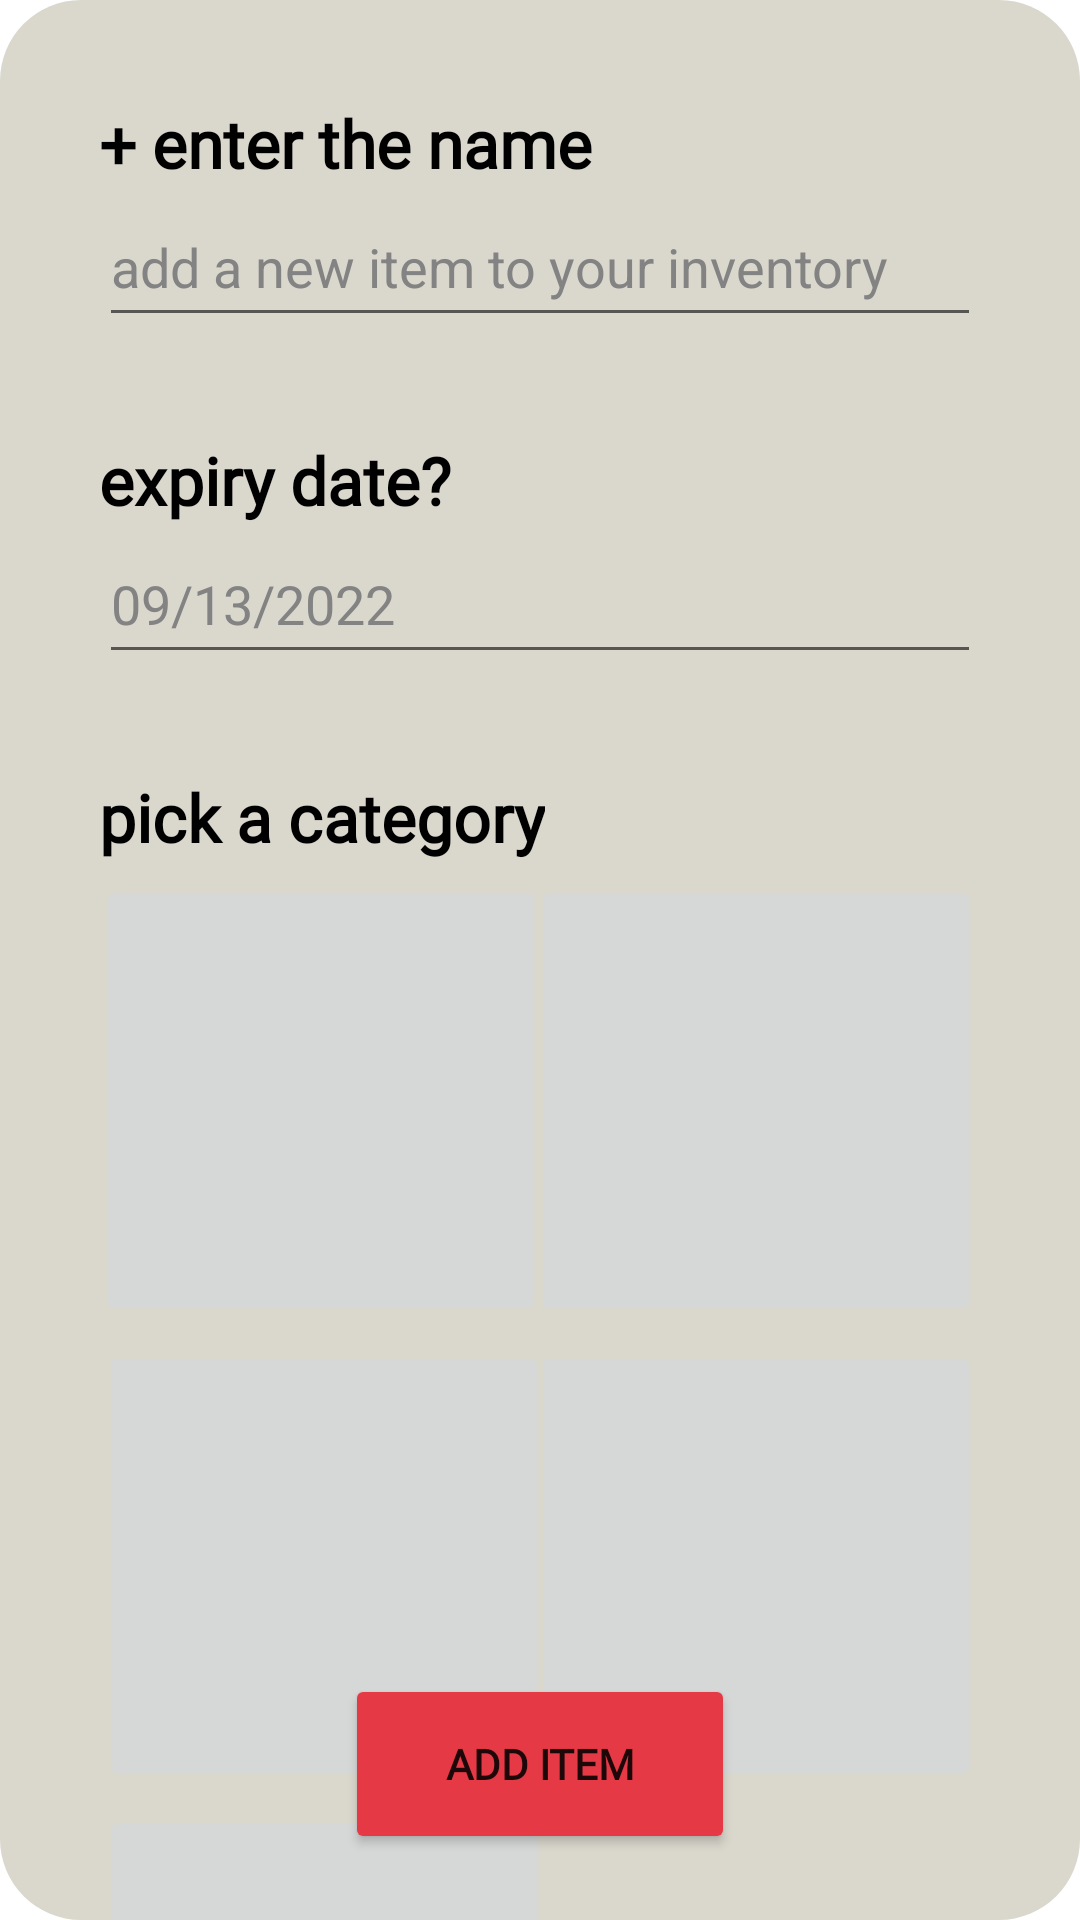

Reconstruct the res/layout file that produces this screen, plus the resources it refers to.
<!-- AndroidManifest.xml: application theme Theme.GroceryBuddy -->
<!-- res/layout/fragment_add_item.xml -->
<?xml version="1.0" encoding="utf-8"?>
<androidx.constraintlayout.widget.ConstraintLayout xmlns:android="http://schemas.android.com/apk/res/android"
    xmlns:app="http://schemas.android.com/apk/res-auto"
    xmlns:tools="http://schemas.android.com/tools"
    android:id="@+id/frag_add_item"
    android:layout_width="match_parent"
    android:layout_height="match_parent"
    tools:context=".AddItem">

    <androidx.constraintlayout.widget.ConstraintLayout
        android:id="@+id/linearLayout"
        android:layout_width="match_parent"
        android:layout_height="match_parent"
        android:background="@drawable/rounded_corners"
        app:layout_constraintBottom_toBottomOf="parent"
        app:layout_constraintEnd_toEndOf="parent"
        app:layout_constraintHorizontal_bias="0.0"
        app:layout_constraintStart_toStartOf="parent"
        app:layout_constraintTop_toTopOf="parent"
        app:layout_constraintVertical_bias="0.0">

        <ImageButton
            android:id="@+id/category1_imageButton"
            android:layout_width="150dp"
            android:layout_height="150dp"
            android:layout_marginStart="32dp"
            android:layout_marginTop="5dp"
            app:layout_constraintStart_toStartOf="parent"
            app:layout_constraintTop_toBottomOf="@+id/enter_name3"
            tools:src="@tools:sample/avatars" />

        <ImageButton
            android:id="@+id/imageButton3"
            android:layout_width="150dp"
            android:layout_height="150dp"
            android:layout_marginStart="33dp"
            android:layout_marginTop="5dp"
            app:layout_constraintStart_toStartOf="parent"
            app:layout_constraintTop_toBottomOf="@+id/imageButton"
            tools:src="@tools:sample/avatars" />

        <ImageButton
            android:id="@+id/imageButton4"
            android:layout_width="150dp"
            android:layout_height="150dp"
            android:layout_marginTop="5dp"
            android:layout_marginEnd="33dp"
            app:layout_constraintEnd_toEndOf="parent"
            app:layout_constraintTop_toBottomOf="@+id/imageButton5"
            tools:src="@tools:sample/avatars" />

        <ImageButton
            android:id="@+id/imageButton5"
            android:layout_width="150dp"
            android:layout_height="150dp"
            android:layout_marginTop="5dp"
            android:layout_marginEnd="33dp"
            app:layout_constraintEnd_toEndOf="parent"
            app:layout_constraintTop_toBottomOf="@+id/enter_name3"
            tools:src="@tools:sample/avatars" />

        <EditText
            android:id="@+id/editTextTextPersonName2"
            android:layout_width="0dp"
            android:layout_height="50dp"
            android:layout_marginStart="33dp"
            android:layout_marginEnd="33dp"
            android:ems="10"
            android:hint="@string/date_disc"
            android:inputType="textPersonName"
            android:textColor="#000000"
            android:textColorHint="#838383"
            app:layout_constraintEnd_toEndOf="parent"
            app:layout_constraintHorizontal_bias="0.0"
            app:layout_constraintStart_toStartOf="parent"
            app:layout_constraintTop_toBottomOf="@+id/enter_name2" />

        <TextView
            android:id="@+id/enter_name2"
            android:layout_width="wrap_content"
            android:layout_height="wrap_content"
            android:layout_marginStart="33dp"
            android:layout_marginTop="33dp"
            android:fontFamily="@font/lora"
            android:text="@string/expiry_date"
            android:textColor="#000000"
            android:textSize="22dp"
            android:textStyle="bold"
            app:layout_constraintStart_toStartOf="parent"
            app:layout_constraintTop_toBottomOf="@+id/editTextTextPersonName" />

        <TextView
            android:id="@+id/enter_name3"
            android:layout_width="wrap_content"
            android:layout_height="wrap_content"
            android:layout_marginStart="33dp"
            android:layout_marginTop="33dp"
            android:fontFamily="@font/lora"
            android:text="@string/category"
            android:textColor="#000000"
            android:textSize="22dp"
            android:textStyle="bold"
            app:layout_constraintStart_toStartOf="parent"
            app:layout_constraintTop_toBottomOf="@+id/editTextTextPersonName2" />

        <TextView
            android:id="@+id/scan_bill"
            android:layout_width="wrap_content"
            android:layout_height="wrap_content"
            android:layout_marginStart="33dp"
            android:layout_marginTop="33dp"
            android:fontFamily="@font/lora"
            android:text="@string/enter_name"
            android:textColor="#000000"
            android:textSize="22dp"
            android:textStyle="bold"
            app:layout_constraintStart_toStartOf="parent"
            app:layout_constraintTop_toTopOf="parent" />

        <EditText
            android:id="@+id/editTextTextPersonName"
            android:layout_width="0dp"
            android:layout_height="50dp"
            android:layout_marginStart="33dp"
            android:layout_marginEnd="33dp"
            android:ems="10"
            android:hint="@string/name_disc"
            android:inputType="textPersonName"
            android:textColor="#000000"
            android:textColorHint="#FF838383"
            app:layout_constraintEnd_toEndOf="parent"
            app:layout_constraintStart_toStartOf="parent"
            app:layout_constraintTop_toBottomOf="@+id/scan_bill" />

        <ImageButton
            android:id="@+id/imageButton"
            android:layout_width="150dp"
            android:layout_height="150dp"
            android:layout_marginStart="33dp"
            android:layout_marginTop="5dp"
            app:layout_constraintStart_toStartOf="parent"
            app:layout_constraintTop_toBottomOf="@+id/category1_imageButton"
            tools:src="@tools:sample/avatars" />

        <Button
            android:id="@+id/addItem_button"
            android:layout_width="130dp"
            android:layout_height="60dp"
            android:layout_marginStart="10dp"
            android:layout_marginEnd="10dp"
            android:layout_marginBottom="22dp"
            android:backgroundTint="#E63946"
            android:fontFamily="@font/lora"
            android:text="@string/add_item"
            android:textStyle="bold"
            app:layout_constraintBottom_toBottomOf="parent"
            app:layout_constraintEnd_toEndOf="parent"
            app:layout_constraintStart_toStartOf="parent" />
    </androidx.constraintlayout.widget.ConstraintLayout>
</androidx.constraintlayout.widget.ConstraintLayout>
<!-- resources referenced by this layout -->
<resources>
  <!-- drawable rounded_corners (drawable-v24) -->
  <shape
      xmlns:android="http://schemas.android.com/apk/res/android"
      android:shape="rectangle"   >
  
      <solid
          android:color="#DAD7CD" >
      </solid>
  
  
  
  
  
  
  
  
  
  
  
  
  
      <corners
          android:radius="27dp"   >
      </corners>
  
  </shape>
  <string name="add_item">Add Item</string>
  <string name="category">pick a category</string>
  <string name="date_disc">09/13/2022</string>
  <string name="enter_name">+ enter the name</string>
  <string name="expiry_date">expiry date?</string>
  <string name="name_disc">add a new item to your inventory</string>
  <style name="Theme.GroceryBuddy" parent="Theme.MaterialComponents.DayNight.NoActionBar">
          
          <item name="colorPrimary">@color/purple_500</item>
          <item name="colorPrimaryVariant">@color/purple_700</item>
          <item name="colorOnPrimary">@color/white</item>
          
          <item name="colorSecondary">@color/teal_200</item>
          <item name="colorSecondaryVariant">@color/teal_700</item>
          <item name="colorOnSecondary">@color/black</item>
          
          <item name="android:statusBarColor">?attr/colorPrimaryVariant</item>
          
      </style>
  <!-- not gathered from this repository: default colours our renderer supplied (Android Studio template values) -->
  <color name="purple_500">#FF6200EE</color>
  <color name="purple_700">#FF3700B3</color>
  <color name="teal_200">#FF03DAC5</color>
  <color name="teal_700">#FF018786</color>
  <color name="black">#FF000000</color>
  <color name="white">#FFFFFFFF</color>
</resources>
